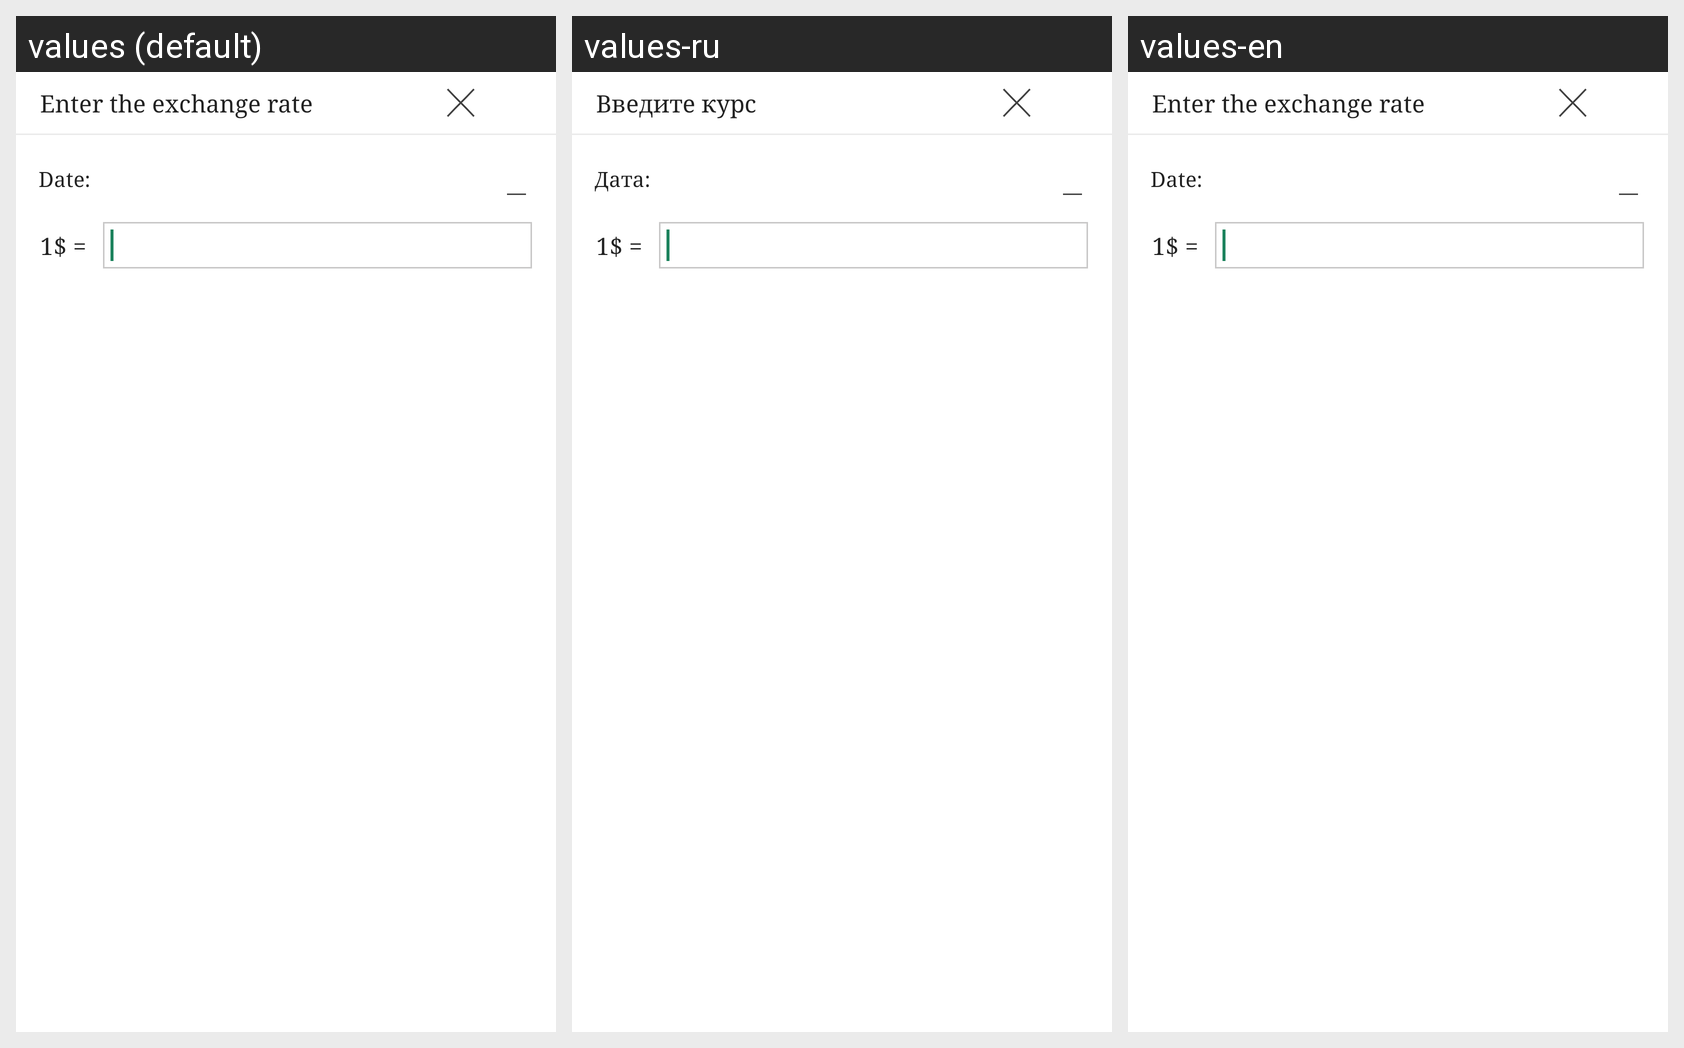

This grid shows one Android layout under several languages. Give, for every string resource on the screen, its name, the default text and each shown locale's text.
Android screen res/layout/exchange_edit.xml rendered under 3 locales, left to right: values (default), values-ru, values-en. Device: Nexus 5 (rendered at 1080×1920; each locale shown at half size, 540×960, under a caption strip naming it); theme AppTheme.
Strings drawn on this screen, with the default value and each locale's value (text and hints the layout hard-codes, and strings that could not be matched under every locale, appear in the picture but are not listed):

enter_exchange
  values: Enter the exchange rate
  values-ru: Введите курс
  values-en: Enter the exchange rate

data_izmenenia
  values: Date:
  values-ru: Дата:
  values-en: Date:
